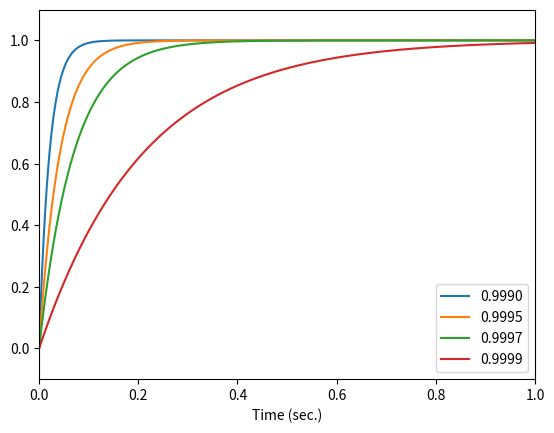

Python code for this plot:
# STEPRESPONSE
# This script demonstrates the dstep(b,a) from the scipy library. The step response
# for several first-order systems is compared using different feedback gains.

import numpy as np
import matplotlib.pyplot as plt
from scipy import signal

Fs = 48000 # Initialize the sampling rate
sec = 1 # Time length in seconds
n = sec * Fs # Convert second to number or samples

# Define different gain values to test
gains = [0.9990, 0.9995, 0.9997, 0.9999]

# Determine new step response each time through the loop
for element in range(len(gains)):
    alpha = gains[element]
    b = (1-alpha)
    a = [1, -alpha]
    inst = signal.dlti(b, a, dt=1/Fs)
    t, h = signal.dstep(inst, n=n)
    plt.plot(t, np.squeeze(h))

plt.axis([0, sec, -0.1, 1.1])
plt.xlabel('Time (sec.)')
plt.legend(['0.9990', '0.9995', '0.9997', '0.9999'])
plt.show()